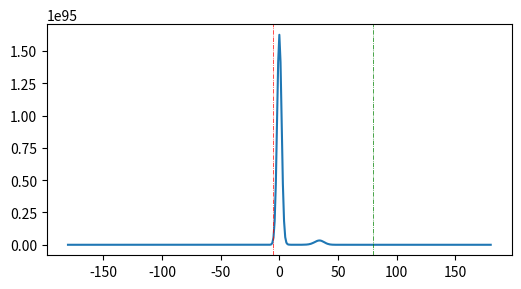

Reproduce this figure in Python.
from math import *
import numpy as np
from matplotlib import pyplot as plt

# moteur Opel Corsa C 1.3 CDTI (70 Hp)
tau = 18  # [-]
D = 0.0696  # [m]
C = 0.0854  # [m]
L = 0.0969  # [m]
mpiston = 0.600  # [kg] APPROXIMER
mbielle = 0.450  # [kg]
Q = 1650000  # [J/kg_inlet gas]


def myfunc(rpm, s, theta, thetaC, deltaThetaC):
    """
    fonction main
    :param rpm: vitesse moteur
    :type rpm: int
    :param s: pression turbo
    :type s: float
    :param theta: angles moteur
    :type theta: list[int]
    :param thetaC: angle d'allumage
    :type thetaC: int
    :param deltaThetaC: durée de combustion
    :type deltaThetaC: int
    :return:
    """
    V_output = [0] * 361
    Q_output = [0] * 361
    F_pied_output = [0] * 361
    F_tete_output = [0] * 361
    p_output = [0] * 361

    for t in range(len(theta)):
        V_output[t] = volume(t - 180)
        Q_output[t] = q_compute(t - 180, thetaC, deltaThetaC)

    p_output = p_theta(s, theta, deltaThetaC, thetaC)

    for t in range(len(theta)):
        F_pied_output[t] = f_pied(t - 180, p_output[t], rpm)
        F_tete_output[t] = f_tete(t - 180, p_output[t], rpm)

    max_pied = max(max(F_pied_output), abs(min(F_pied_output)))
    max_tete = max(max(F_tete_output), abs(min(F_tete_output)))
    peak_force = max(max_tete, max_pied)
    t = t_compute(peak_force)

    return (V_output, Q_output, F_pied_output, F_tete_output, p_output, t)


def p_theta(s, theta, deltaThetaC, thetaC):
    # partie la plus dure du devoir -> il faut intégrer numériquement
    """
    calcule la pression dans le cylindre à l'angle moteur theta
    :param theta: angle moteur
    :param s: taux de suralimentation
    :return: pression dans le clindre
    """

    p = rungekutta(s*100000, theta, thetaC, deltaThetaC)

    return p


def t_compute(peak_force):
    """
    calcule la dimension de la bielle en fonction de la force maximale à
    laquelle elle va être soumise
    :param peak_force: force maximale exercée sur la bielle
    :type peak_force : int
    :rtype: int
    :return: dimension t de la section en I
    """
    # il faut résoudre un 4e degré de la forme a*t^4 + b*t^2 + c = 0
    t = None

    a = -1 / peak_force
    b = 1 / (495 * 10 ** 7)
    c = ((L * 2) * 6) / ((pi * 2) * 131 * (10 ** 11))

    roots = np.roots([a, 0, b, 0, c])
    print(roots)

    for val in roots:
        if val > 0 and np.isreal([val]) == [True]:
            t = np.real(val)
            break

    return t


def f_pied(theta, ptheta, rpm):
    """
    calcule la focre exercée sur le pied de la bielle à l'angle moteur theta
    :param theta: angle moteur
    :param ptheta: pression dans le cylindre en theta
    :param rpm: vitesse moteur
    :return: force totale appliquée sur le pied de la bielle
    """
    return (pi * (D * 2) / 4) * ptheta - mpiston * (C / 2) * ((6 * rpm) * 2) * cos(rad(theta))


def f_tete(theta, ptheta, rpm):
    """
    calcule la force exercée sur la tête de la bienne à l'angle moteur theta
    :param theta: angle moteur
    :param ptheta: pression dans le cylindre en theta
    :param rpm: vitesse moteur
    :return: force totale appliquée sur la tête de la bielle
    """
    return -(pi * (D * 2) / 4) * ptheta + (mpiston + mbielle) * (C / 2) * ((6 * rpm) * 2) * cos(rad(theta))


def volume(theta):
    """
    calcule le volume du cylindre à l'angle moteur theta
    :param theta: angle moteur
    :return: volume du cylindre
    """
    vc = (pi * (D ** 2) / 4) * C
    beta = 2 * L / C

    return (vc / 2) * (1 - cos(rad(theta)) + beta - sqrt(beta ** 2 - sin(rad(theta)) ** 2)) + vc / (tau - 1)


def q_compute(theta, thetaC, deltaThetaC):
    """/!\ vérifier que Q est bien la variable qu'il faut"""
    if (theta < -thetaC): return 0

    if (theta > -thetaC + deltaThetaC): return Q * 10 ** -5 * 0.5 * (
            1 - cos(pi * (rad((deltaThetaC)) / rad(deltaThetaC))))

    return Q * 10 ** -5 * 0.5 * (1 - cos(pi * (rad((theta + thetaC)) / rad(deltaThetaC))))


def dvdt_compute(t):
    vc = (pi * (D ** 2) / 4) * C
    beta = 2 * L / C

    return (vc / 2) * (sin(rad(t)) + (sin(rad(t)) * cos(rad(t))) / (sqrt(beta ** 2 - (sin(rad(t))) ** 2)))


def dqdt_compute(t, thetaC, deltaThetaC):
    if (t < -thetaC or t > -thetaC + deltaThetaC): return 0

    return (pi * Q * 10 ** -2) / (2 * rad(deltaThetaC)) * sin((pi / rad(deltaThetaC)) * rad((t + thetaC)))


def rad(t):
    return 2 * pi * t / 360


def fun(p, theta, thetaC, deltaThetaC):
    return (-1.3 * p / volume(theta) * dvdt_compute(theta) + 0.3 * dqdt_compute(theta, thetaC, deltaThetaC) / volume(
        theta))


def rungekutta(p0, t, thetaC, deltaThetaC):
    P = [0] * len(t)
    P[0] = p0

    for j in range(len(t) - 1):
        K1 = fun(P[j], t[j], thetaC, deltaThetaC)
        K2 = fun(P[j] + K1 / 2, t[j] + 1 / 2, thetaC, deltaThetaC)
        K3 = fun(P[j] + K2 / 2, t[j] + 1 / 2, thetaC, deltaThetaC)
        K4 = fun(P[j] + K3, t[j] + 1, thetaC, deltaThetaC)
        P[j + 1] = P[j] + (K1 + 2 * K2 + 2 * K3 + K4) / 6

    return P


def euler_expl(r, theta, thetaC, deltaThetaC):
    P = [0] * len(theta)

    P[0] = r

    for k in range(len(theta) - 1):
        P[k + 1] = P[k] + fun(P[k], theta[k], thetaC, deltaThetaC)

    return P

#Tests
theta = [0] * 361
for i in range(361):
    theta[i] = i - 180

V, q, Fp, Ft, p, t = myfunc(3000, 1, theta, 5, 60)

dqdt = [0] * 361
dvdt = [0] * 361
dr = [0] * 361
ds = [0] * 361

for i in theta:
    dqdt[i - 180] = dqdt_compute(i, 5, 60)
    dvdt[i - 180] = dvdt_compute(i)
    dr[i - 180] = 0.3 * dqdt_compute(i, 5, 60) / volume(i) + (100000 * ((volume(-180) / volume(i) ** 1.3)))
    ds[i - 180] = (100000 * ((volume(-180) / volume(i) ** 1.3)))

plt.figure(figsize=(6, 3))

plt.plot(theta, p)
plt.axvline(x=-5, linestyle='-.', color='red', label="Début explosion", linewidth=0.5)
plt.axvline(x=80, linestyle='-.', color='green', label="Fin explosion", linewidth=0.5)

plt.show()

print("Q = ", q)
print("p = ", p)
print("t = ", t)
